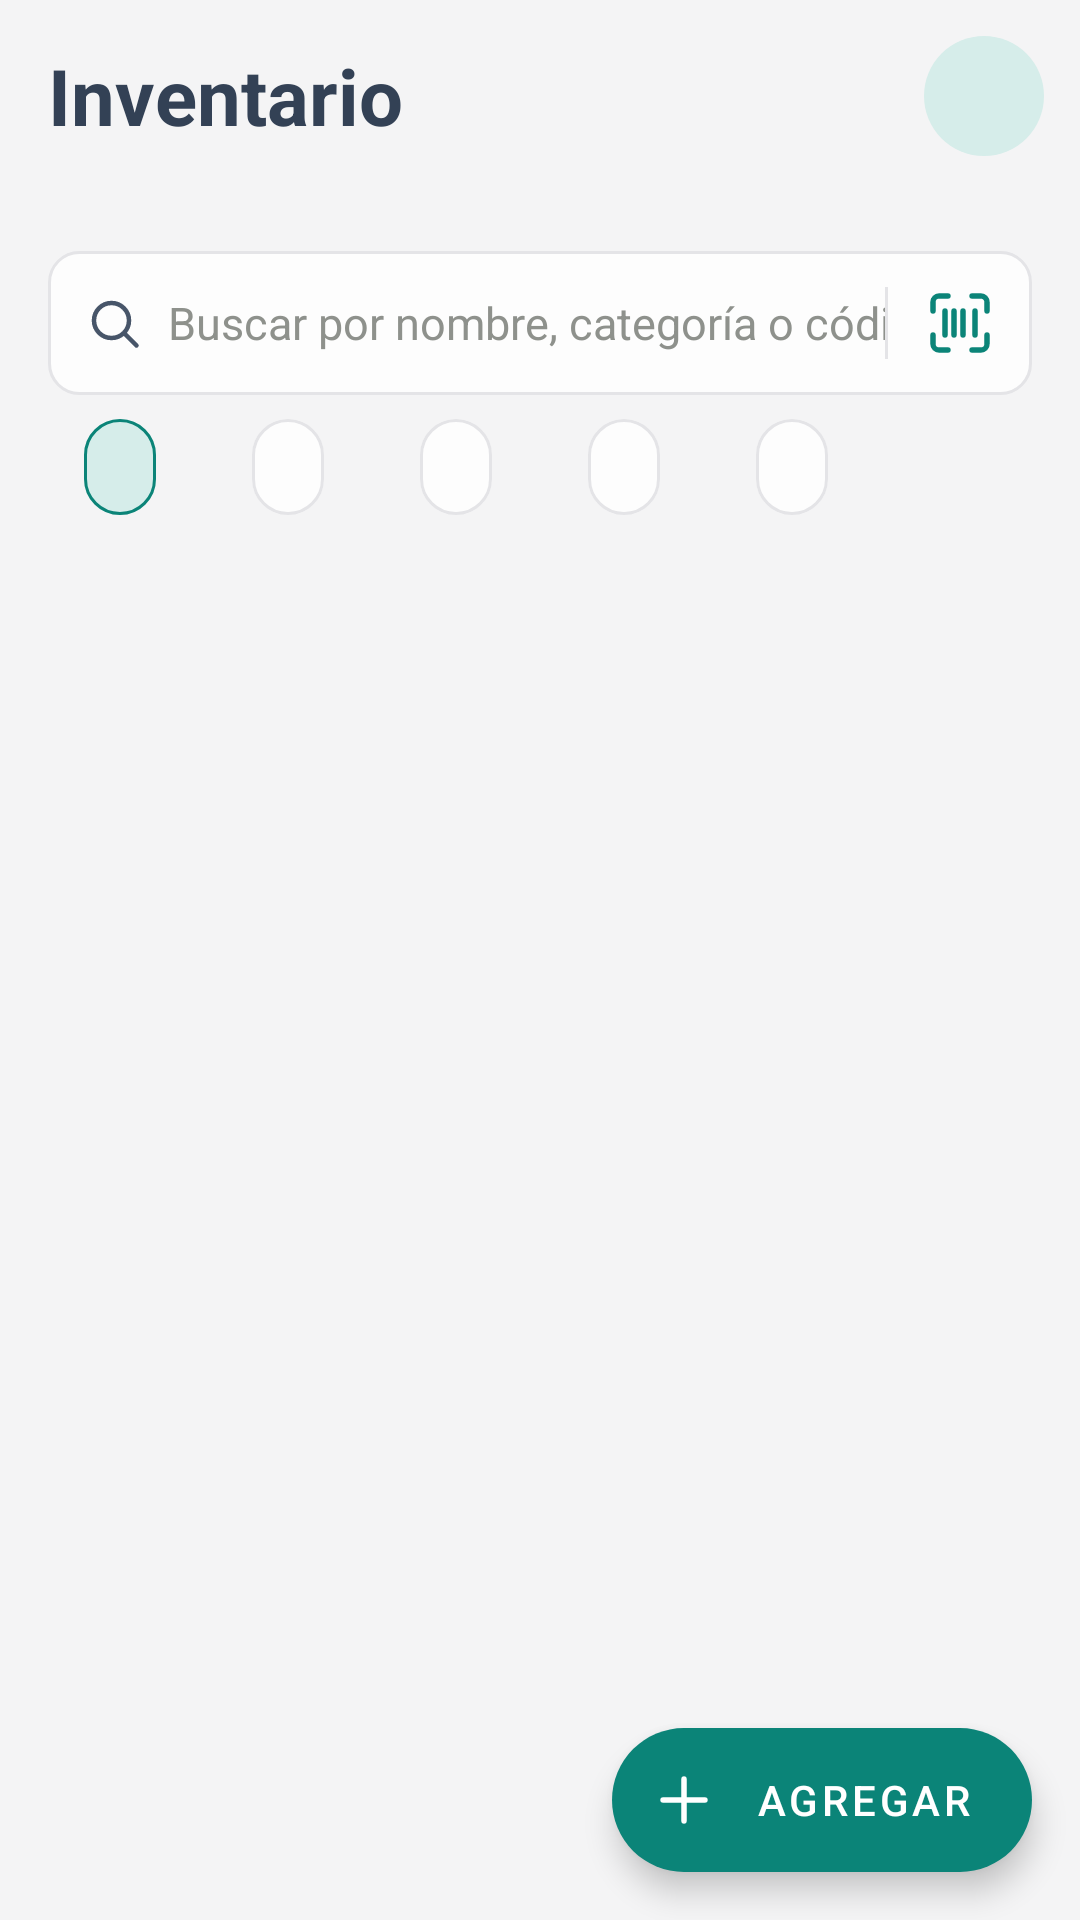

Produce the Android XML layout that renders to this screen, including the resource entries it uses.
<!-- AndroidManifest.xml: application theme Theme.Changarrito -->
<!-- res/layout/fragment_inventario.xml -->
<?xml version="1.0" encoding="utf-8"?>
<LinearLayout xmlns:android="http://schemas.android.com/apk/res/android"
    xmlns:app="http://schemas.android.com/apk/res-auto"
    android:id="@+id/rootProductos"
    android:layout_width="match_parent"
    android:layout_height="match_parent"
    android:background="@color/color_bg_alt"
    android:orientation="vertical">

    <LinearLayout
        android:layout_width="match_parent"
        android:layout_height="wrap_content"
        android:layout_marginTop="12dp"
        android:gravity="center_vertical"
        android:orientation="horizontal"
        android:paddingStart="16dp"
        android:paddingEnd="12dp">

        <TextView
            android:layout_width="0dp"
            android:layout_height="wrap_content"
            android:layout_weight="1"
            android:text="@string/inv_titulo"
            android:textColor="@color/color_slate_dark"
            android:textSize="26sp"
            android:textStyle="bold" />

        <TextView
            android:id="@+id/btnGuia"
            style="@style/Guia.Boton" />
    </LinearLayout>

    <TextView
        android:id="@+id/tvResumen"
        android:layout_width="wrap_content"
        android:layout_height="wrap_content"
        android:layout_marginStart="16dp"
        android:layout_marginTop="2dp"
        android:textColor="@color/color_slate_medium"
        android:textSize="13sp" />


    <LinearLayout
        android:layout_width="match_parent"
        android:layout_height="48dp"
        android:layout_marginStart="16dp"
        android:layout_marginEnd="16dp"
        android:layout_marginTop="12dp"
        android:id="@+id/cajaBuscar"
        android:background="@drawable/bg_buscador"
        android:gravity="center_vertical"
        android:orientation="horizontal"
        android:paddingStart="12dp">

        <ImageView
            android:layout_width="20dp"
            android:layout_height="20dp"
            android:importantForAccessibility="no"
            android:src="@drawable/ic_buscar"
            app:tint="@color/color_slate_medium" />

        <EditText
            android:id="@+id/etBuscar"
            android:layout_width="0dp"
            android:layout_height="match_parent"
            android:layout_marginStart="8dp"
            android:layout_weight="1"
            android:background="@null"
            android:hint="@string/inv_buscar_hint"
            android:imeOptions="actionSearch"
            android:importantForAutofill="no"
            android:inputType="text"
            android:maxLines="1"
            android:textColor="@color/color_slate_dark"
            android:textColorHint="@color/acceso_texto_pista"
            android:textSize="15sp" />

        <ImageButton
            android:id="@+id/btnLimpiarBusqueda"
            android:layout_width="40dp"
            android:layout_height="40dp"
            android:background="?attr/selectableItemBackgroundBorderless"
            android:contentDescription="@string/inv_limpiar"
            android:src="@drawable/ic_cerrar"
            android:visibility="gone"
            app:tint="@color/color_slate_medium" />

        <View
            android:layout_width="1dp"
            android:layout_height="24dp"
            android:background="@color/color_card_stroke" />

        <ImageButton
            android:id="@+id/btnEscanear"
            android:layout_width="48dp"
            android:layout_height="48dp"
            android:background="?attr/selectableItemBackgroundBorderless"
            android:contentDescription="@string/inv_escanear"
            android:src="@drawable/ic_escanear"
            app:tint="@color/marca_verde" />
    </LinearLayout>

    <HorizontalScrollView
        android:layout_width="match_parent"
        android:layout_height="wrap_content"
        android:clipToPadding="false"
        android:paddingStart="16dp"
        android:paddingEnd="16dp"
        android:scrollbars="none">

        <com.google.android.material.chip.ChipGroup
            android:id="@+id/chipsFiltro"
            android:layout_width="wrap_content"
            android:layout_height="wrap_content"
            app:checkedChip="@+id/chipTodos"
            app:selectionRequired="true"
            app:singleLine="true"
            app:singleSelection="true">

            <com.google.android.material.chip.Chip
                android:id="@+id/chipTodos"
                style="@style/Inventario.Filtro"
                android:layout_width="wrap_content"
                android:layout_height="wrap_content" />

            <com.google.android.material.chip.Chip
                android:id="@+id/chipBajo"
                style="@style/Inventario.Filtro"
                android:layout_width="wrap_content"
                android:layout_height="wrap_content" />

            <com.google.android.material.chip.Chip
                android:id="@+id/chipAgotados"
                style="@style/Inventario.Filtro"
                android:layout_width="wrap_content"
                android:layout_height="wrap_content" />

            <com.google.android.material.chip.Chip
                android:id="@+id/chipPendientes"
                style="@style/Inventario.Filtro"
                android:layout_width="wrap_content"
                android:layout_height="wrap_content" />

            <com.google.android.material.chip.Chip
                android:id="@+id/chipCaducar"
                style="@style/Inventario.Filtro"
                android:layout_width="wrap_content"
                android:layout_height="wrap_content" />
        </com.google.android.material.chip.ChipGroup>
    </HorizontalScrollView>

    <FrameLayout
        android:layout_width="match_parent"
        android:layout_height="0dp"
        android:layout_weight="1">

        <androidx.recyclerview.widget.RecyclerView
            android:id="@+id/rvProductos"
            android:layout_width="match_parent"
            android:layout_height="match_parent"
            android:clipToPadding="false"
            android:paddingTop="2dp"
            android:paddingBottom="88dp" />

        <TextView
            android:id="@+id/tvVacio"
            android:layout_width="match_parent"
            android:layout_height="wrap_content"
            android:layout_gravity="center"
            android:gravity="center"
            android:lineSpacingExtra="2dp"
            android:paddingStart="32dp"
            android:paddingEnd="32dp"
            android:textColor="@color/color_slate_medium"
            android:textSize="15sp"
            android:visibility="gone" />

        <com.google.android.material.floatingactionbutton.ExtendedFloatingActionButton
            android:id="@+id/fabAgregarProducto"
            android:layout_width="wrap_content"
            android:layout_height="wrap_content"
            android:layout_gravity="bottom|end"
            android:layout_margin="16dp"
            android:text="@string/inv_agregar"
            android:textColor="@color/white"
            app:backgroundTint="@color/marca_verde"
            app:icon="@drawable/ic_mas"
            app:iconTint="@color/white" />
    </FrameLayout>
</LinearLayout>
<!-- resources referenced by this layout -->
<resources>
  <color name="acceso_texto_pista">#FF8E918C</color>
  <color name="color_bg_alt">#FFF4F4F5</color>
  <color name="color_card_stroke">#FFE4E4E7</color>
  <color name="color_slate_dark">#FF334155</color>
  <color name="color_slate_medium">#FF475569</color>
  <color name="marca_verde">#FF0B8478</color>
  <color name="white">#FFFFFFFF</color>
  <!-- drawable bg_buscador (drawable) -->
  <?xml version="1.0" encoding="utf-8"?>
  <shape xmlns:android="http://schemas.android.com/apk/res/android">
      <solid android:color="@color/color_bg" />
      <corners android:radius="10dp" />
      <stroke android:width="1dp" android:color="@color/color_card_stroke" />
  </shape>
  <!-- drawable ic_buscar (drawable) -->
  <?xml version="1.0" encoding="utf-8"?>
  <vector xmlns:android="http://schemas.android.com/apk/res/android"
      android:width="24dp"
      android:height="24dp"
      android:viewportWidth="24"
      android:viewportHeight="24">
      <path
          android:fillColor="#00000000"
          android:strokeColor="#FF000000"
          android:strokeWidth="1.8"
          android:strokeLineCap="round"
          android:strokeLineJoin="round"
          android:pathData="M11,18A7,7 0,1 1,11 4A7,7 0,1 1,11 18ZM16,16L21,21" />
  </vector>
  <!-- drawable ic_cerrar (drawable) -->
  <?xml version="1.0" encoding="utf-8"?>
  <vector xmlns:android="http://schemas.android.com/apk/res/android"
      android:width="24dp"
      android:height="24dp"
      android:viewportWidth="24"
      android:viewportHeight="24">
      <path
          android:fillColor="#00000000"
          android:strokeColor="#FF000000"
          android:strokeWidth="1.8"
          android:strokeLineCap="round"
          android:strokeLineJoin="round"
          android:pathData="M6,6L18,18M18,6L6,18" />
  </vector>
  <!-- drawable ic_mas (drawable) -->
  <?xml version="1.0" encoding="utf-8"?>
  <vector xmlns:android="http://schemas.android.com/apk/res/android"
      android:width="24dp"
      android:height="24dp"
      android:viewportWidth="24"
      android:viewportHeight="24">
      <path
          android:fillColor="#00000000"
          android:strokeColor="#FF000000"
          android:strokeWidth="1.8"
          android:strokeLineCap="round"
          android:strokeLineJoin="round"
          android:pathData="M12,5V19M5,12H19" />
  </vector>
  <string name="inv_agregar">Agregar</string>
  <string name="inv_buscar_hint">Buscar por nombre, categoría o código</string>
  <string name="inv_escanear">Escanear código de barras</string>
  <string name="inv_limpiar">Borrar búsqueda</string>
  <string name="inv_titulo">Inventario</string>
  <style name="Inventario.Filtro" parent="Widget.MaterialComponents.Chip.Choice">
          <item name="chipBackgroundColor">@color/chip_filtro_fondo</item>
          <item name="android:textColor">@color/chip_filtro_texto</item>
          <item name="chipStrokeColor">@color/chip_filtro_borde</item>
          <item name="chipStrokeWidth">1dp</item>
          <item name="checkedIconVisible">false</item>
          <item name="android:textSize">13sp</item>
      </style>
  <color name="color_bg">#FFFDFDFD</color>
  <!-- drawable bg_boton_guia (drawable) -->
  <?xml version="1.0" encoding="utf-8"?>
  <ripple xmlns:android="http://schemas.android.com/apk/res/android" android:color="#330B8478">
      <item><shape android:shape="oval"><solid android:color="@color/acceso_tinte_verde" /></shape></item>
  </ripple>
  <color name="marca_verde_oscuro">#FF02414A</color>
  <string name="guia_boton">Cómo funciona esta pantalla</string>
  <color name="color_primary">#FF0D9488</color>
  <color name="color_primary_variant">#FF0F766E</color>
  <color name="color_amber">#FFF59E0B</color>
  <color name="acceso_tinte_verde">#FFD6EDEA</color>
</resources>
